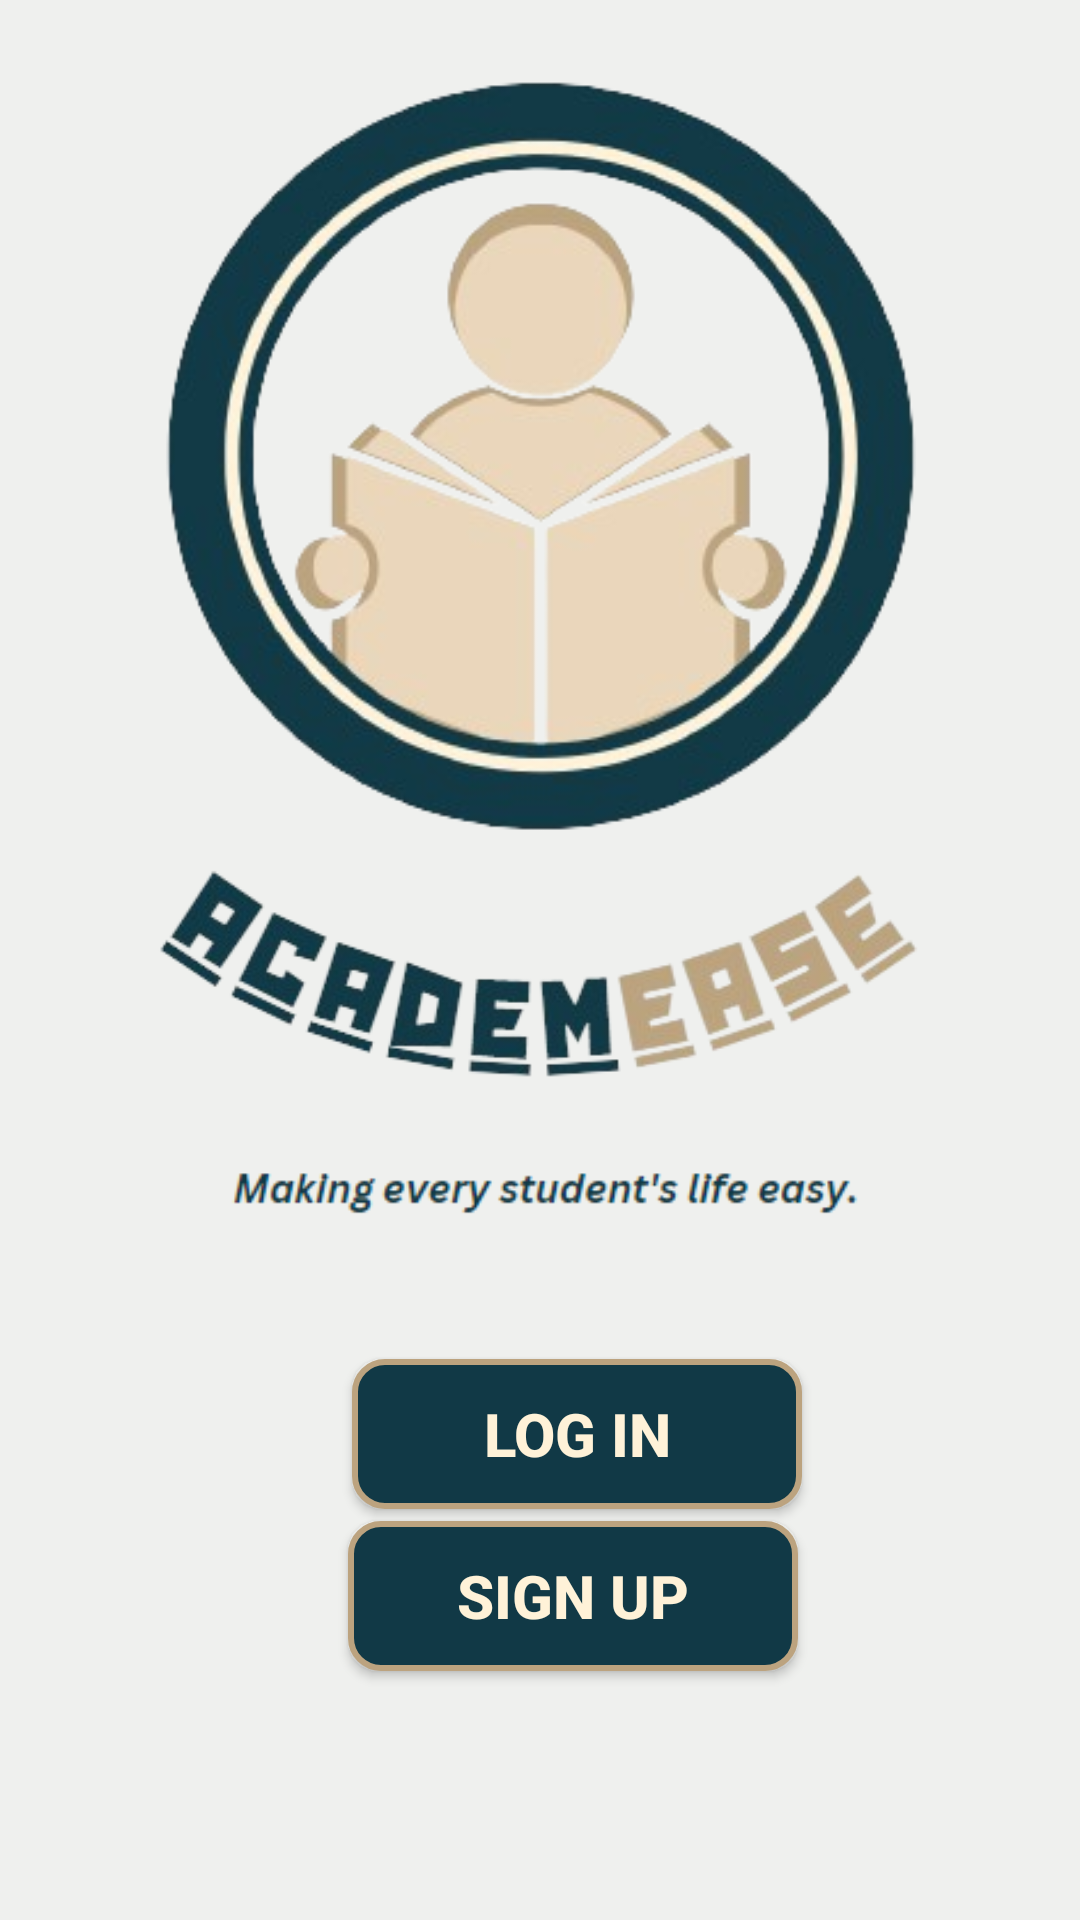

Here is an Android app screen rendered from its layout file. Give the layout XML and the strings, colors and styles it references.
<!-- AndroidManifest.xml: application theme Theme.PROJECTACADEAMEASE1 -->
<!-- res/layout/activity_main.xml -->
<?xml version="1.0" encoding="utf-8"?>
<androidx.constraintlayout.widget.ConstraintLayout xmlns:android="http://schemas.android.com/apk/res/android"
    xmlns:app="http://schemas.android.com/apk/res-auto"
    xmlns:tools="http://schemas.android.com/tools"
    android:layout_width="match_parent"
    android:layout_height="match_parent"
    tools:context=".MainActivity"
    android:background="#EFF0EE">

    <ImageView
        android:id="@+id/logo"
        android:layout_width="268dp"
        android:layout_height="253dp"
        android:layout_marginStart="51dp"
        android:layout_marginTop="40dp"
        android:layout_marginEnd="51dp"
        app:layout_constraintBottom_toTopOf="@+id/appname"
        app:layout_constraintEnd_toEndOf="parent"
        app:layout_constraintHorizontal_bias="0.487"
        app:layout_constraintStart_toStartOf="parent"
        app:layout_constraintTop_toTopOf="parent"
        app:srcCompat="@drawable/logo"
        />

    <ImageView
        android:id="@+id/appname"
        android:layout_width="316dp"
        android:layout_height="98dp"
        android:layout_marginStart="16dp"
        android:layout_marginEnd="16dp"
        android:layout_marginBottom="5dp"
        app:layout_constraintBottom_toTopOf="@+id/slogan"
        app:layout_constraintEnd_toEndOf="parent"
        app:layout_constraintHorizontal_bias="0.492"
        app:layout_constraintStart_toStartOf="parent"
        app:layout_constraintTop_toBottomOf="@+id/logo"
        app:srcCompat="@drawable/name" />

    <ImageView
        android:id="@+id/slogan"
        android:layout_width="0dp"
        android:layout_height="wrap_content"
        android:layout_marginStart="75dp"
        android:layout_marginEnd="72dp"
        android:layout_marginBottom="32dp"
        app:layout_constraintBottom_toTopOf="@+id/loginbut"
        app:layout_constraintEnd_toEndOf="parent"
        app:layout_constraintStart_toStartOf="parent"
        app:layout_constraintTop_toBottomOf="@+id/appname"
        app:srcCompat="@drawable/slogan" />

    <Button
        android:id="@+id/loginbut"
        android:layout_width="150dp"
        android:layout_height="50dp"
        android:layout_marginStart="160dp"
        android:layout_marginTop="10dp"
        android:layout_marginEnd="160dp"
        android:layout_marginBottom="2dp"
        android:background="@drawable/buttonbg"
        android:padding="8dp"
        android:text="LOG IN"
        android:textColor="#FFF2D8"
        android:textSize="20sp"
        android:textStyle="bold"
        app:layout_constraintBottom_toTopOf="@+id/signupbut"
        app:layout_constraintEnd_toEndOf="parent"
        app:layout_constraintHorizontal_bias="0.389"
        app:layout_constraintStart_toStartOf="parent"
        app:layout_constraintTop_toBottomOf="@+id/slogan" />

    <Button
        android:id="@+id/signupbut"
        android:layout_width="150dp"
        android:layout_height="50dp"
        android:layout_marginStart="160dp"
        android:layout_marginTop="2dp"
        android:layout_marginEnd="160dp"
        android:layout_marginBottom="97dp"
        android:background="@drawable/buttonbg"
        android:padding="8dp"
        android:text="SIGN UP"
        android:textColor="#FFF2D8"
        android:textSize="20sp"
        android:textStyle="bold"
        app:layout_constraintBottom_toBottomOf="parent"
        app:layout_constraintEnd_toEndOf="parent"
        app:layout_constraintHorizontal_bias="0.4"
        app:layout_constraintStart_toStartOf="parent"
        app:layout_constraintTop_toBottomOf="@+id/loginbut" />

</androidx.constraintlayout.widget.ConstraintLayout>
<!-- resources referenced by this layout -->
<resources>
  <!-- drawable buttonbg (drawable) -->
  <?xml version="1.0" encoding="utf-8"?>
  <shape xmlns:android="http://schemas.android.com/apk/res/android"
  android:shape="rectangle">
  
  <solid android:color="#113946" />
  <corners android:radius="10dp" />
  <stroke
      android:width="2dp"
      android:color="#BCA37F" />
  
  </shape>
  <!-- drawable logo: png bitmap (drawable, 86856 bytes) -->
  <!-- drawable name: png bitmap (drawable, 37793 bytes) -->
  <!-- drawable slogan: png bitmap (drawable, 3181 bytes) -->
  <style name="Theme.PROJECTACADEAMEASE1" parent="Base.Theme.PROJECTACADEAMEASE1" />
  <style name="Base.Theme.PROJECTACADEAMEASE1" parent="Theme.AppCompat.DayNight.NoActionBar">
          
          
      </style>
</resources>
